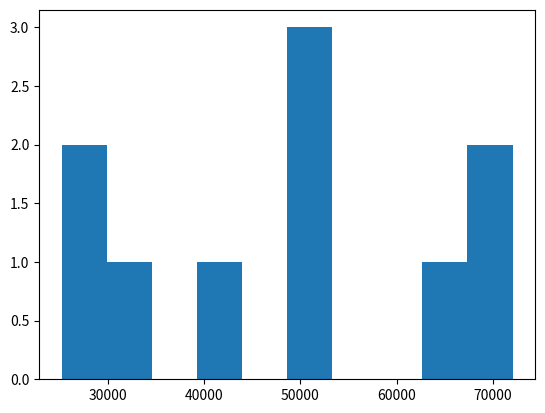

The matplotlib source for this figure:
import numpy as np
import matplotlib.pyplot as plt

minSalary= 20000
maxSalary = 80000
numberOfEntries = 10
np.random.seed(1)
# this is so that the "random" numbers are the same each time t o make it easier to debug. 
salaries = np.random.randint(minSalary, maxSalary,numberOfEntries)
plt.hist(salaries)
plt.show()